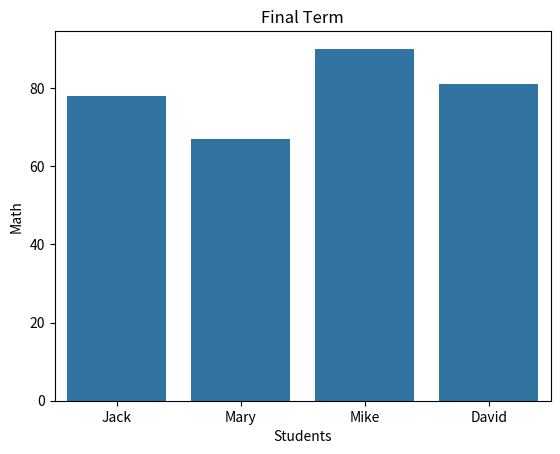

The matplotlib source for this figure:
import pandas as pd
import seaborn as sns

# have no figure show on
# use "matplotlib.pyplot.show()"

# Reference
# https://www.delftstack.com/zh-tw/howto/seaborn/seaborn-plots-not-showing/
import matplotlib.pyplot as plt

df = pd.DataFrame([
    ['Jack', 78],
    ['Mary', 67],
    ['Mike', 90],
    ['David', 81],
], columns=['Students', 'Math'])

ax = sns.barplot(x='Students', y='Math', data=df)
ax.set_title('Final Term')

plt.show()